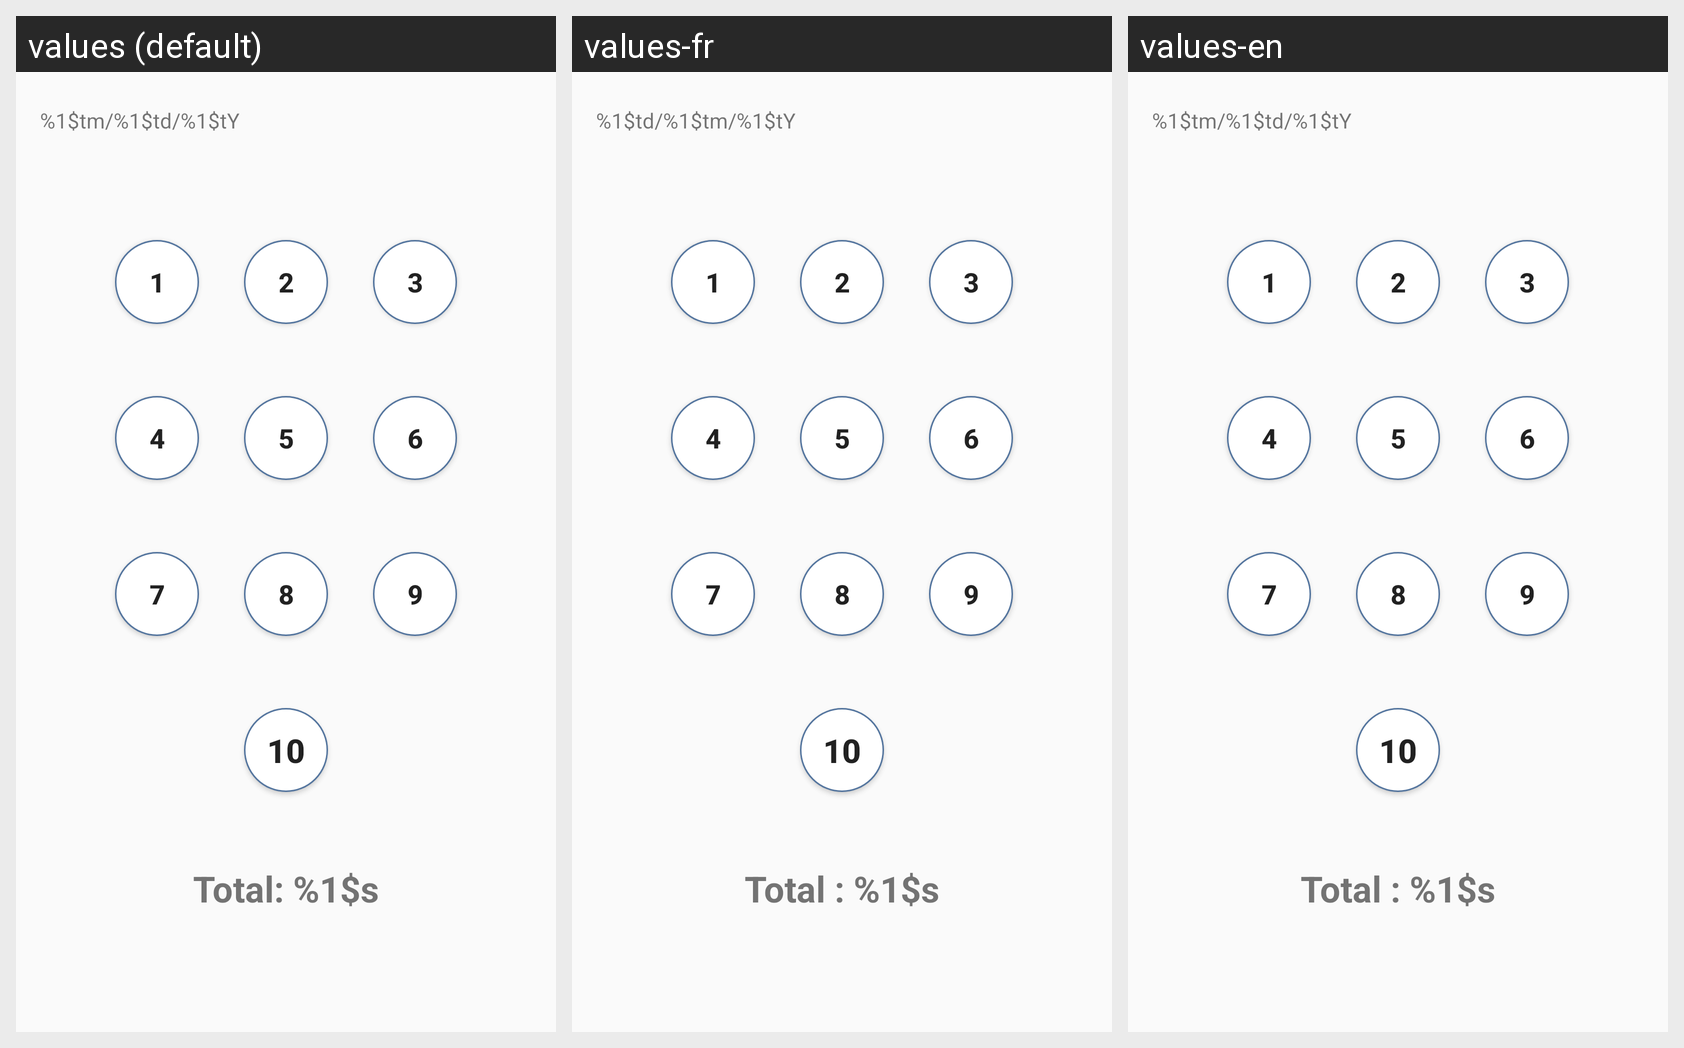

Locale-by-locale string values for the Android screen shown in this grid:
Android screen res/layout/fragment_bingo.xml rendered under 3 locales, left to right: values (default), values-fr, values-en. Device: Nexus 5 (rendered at 1080×1920; each locale shown at half size, 540×960, under a caption strip naming it); theme Theme.BingoEtage.
Strings drawn on this screen, with the default value and each locale's value (text and hints the layout hard-codes, and strings that could not be matched under every locale, appear in the picture but are not listed):

text_button_1
  values: 1
  values-fr: 1
  values-en: 1

text_button_2
  values: 2
  values-fr: 2
  values-en: 2

text_button_3
  values: 3
  values-fr: 3
  values-en: 3

text_button_4
  values: 4
  values-fr: 4
  values-en: 4

text_button_5
  values: 5
  values-fr: 5
  values-en: 5

text_button_6
  values: 6
  values-fr: 6
  values-en: 6

text_button_7
  values: 7
  values-fr: 7
  values-en: 7

text_button_8
  values: 8
  values-fr: 8
  values-en: 8

text_button_9
  values: 9
  values-fr: 9
  values-en: 9

text_button_10
  values: 10
  values-fr: 10
  values-en: 10

text_bingo_count
  values: Total: %1$s
  values-fr: Total : %1$s
  values-en: Total : %1$s

date_format
  values: %1$tm/%1$td/%1$tY
  values-fr: %1$td/%1$tm/%1$tY
  values-en: %1$tm/%1$td/%1$tY
